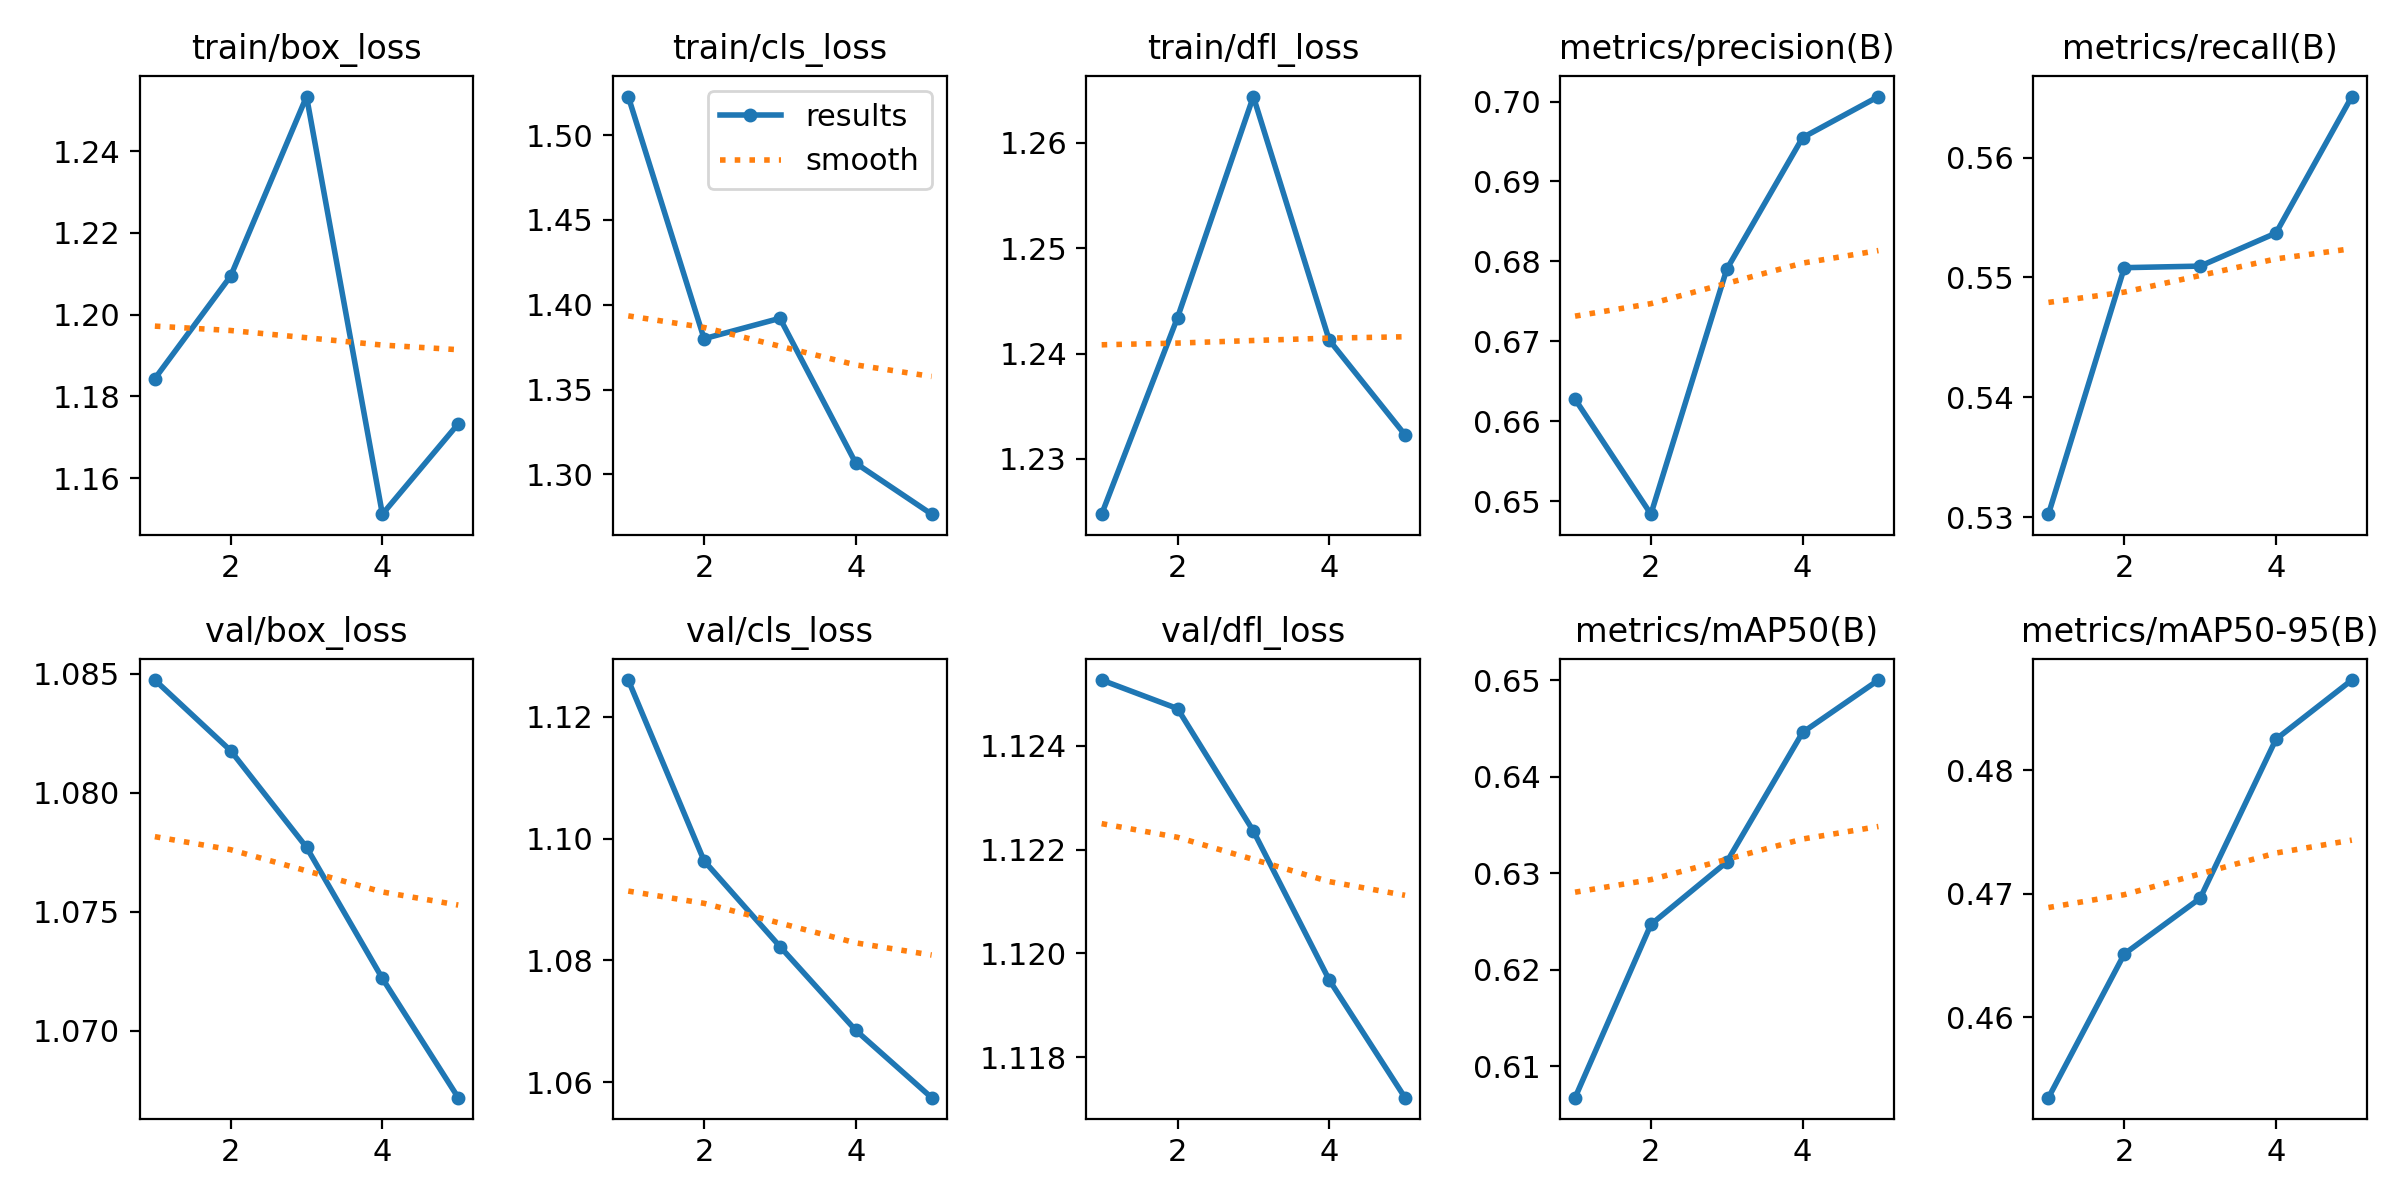

The data file committed next to this chart (first rows):
epoch, time, train/box_loss, train/cls_loss, train/dfl_loss, metrics/precision(B), metrics/recall(B), metrics/mAP50(B), metrics/mAP50-95(B), val/box_loss, val/cls_loss, val/dfl_loss, lr/pg0, lr/pg1, lr/pg2
1, 86.13, 1.184, 1.523, 1.225, 0.6628, 0.5302, 0.6067, 0.4535, 1.085, 1.126, 1.125, 8.33e-06, 8.33e-06, 8.33e-06
2, 172.8, 1.209, 1.38, 1.243, 0.6484, 0.5508, 0.6247, 0.4651, 1.082, 1.096, 1.125, 1.43157e-05, 1.43157e-05, 1.43157e-05
3, 262.2, 1.253, 1.392, 1.264, 0.679, 0.5509, 0.6312, 0.4697, 1.078, 1.082, 1.122, 1.65315e-05, 1.65315e-05, 1.65315e-05
4, 354.9, 1.151, 1.307, 1.241, 0.6955, 0.5537, 0.6446, 0.4825, 1.072, 1.069, 1.119, 1.49773e-05, 1.49773e-05, 1.49773e-05
5, 445.7, 1.173, 1.276, 1.232, 0.7006, 0.5651, 0.65, 0.4873, 1.067, 1.057, 1.117, 9.65328e-06, 9.65328e-06, 9.65328e-06
